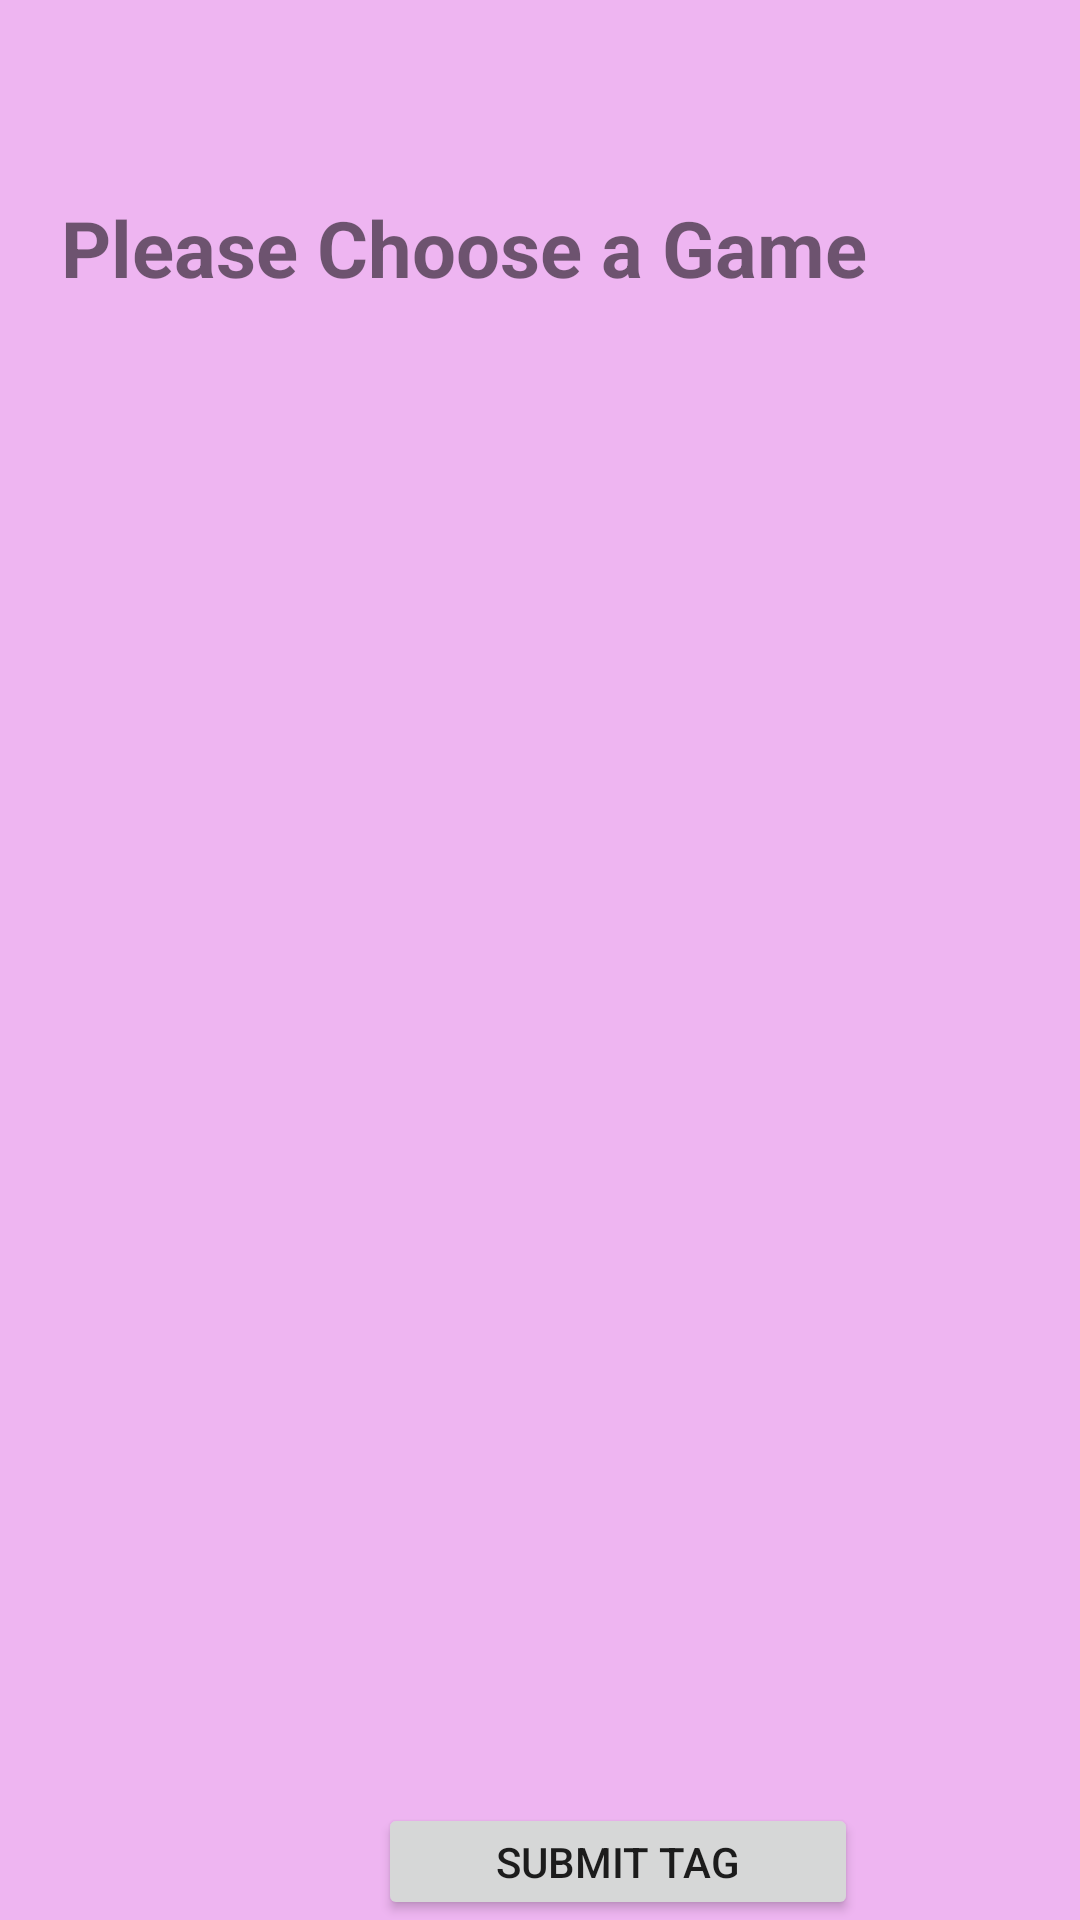

Produce the Android XML layout that renders to this screen, including the resource entries it uses.
<!-- AndroidManifest.xml: application theme Theme.PROJECTVIOLET -->
<!-- res/layout/activity_attach_game_tag.xml -->
<?xml version="1.0" encoding="utf-8"?>
<RelativeLayout
    xmlns:android="http://schemas.android.com/apk/res/android"
    xmlns:app="http://schemas.android.com/apk/res-auto"
    xmlns:tools="http://schemas.android.com/tools"
    android:layout_width="match_parent"
    android:layout_height="match_parent"
    android:background="#EEB5F1"
    tools:context=".AttachGameTagActivity">

    <androidx.recyclerview.widget.RecyclerView
        android:id="@+id/rvChooseGameTag"
        android:layout_width="387dp"
        android:layout_height="470dp"
        android:layout_alignParentStart="true"
        android:layout_alignParentTop="true"
        android:layout_alignParentBottom="true"
        android:layout_marginStart="17dp"
        android:layout_marginTop="141dp"
        android:layout_marginEnd="15dp"
        android:layout_marginBottom="93dp"
        tools:layout_editor_absoluteX="2dp"
        tools:layout_editor_absoluteY="233dp" />

    <TextView
        android:id="@+id/tvChooseTag"
        android:layout_width="wrap_content"
        android:layout_height="wrap_content"
        android:layout_alignParentTop="true"
        android:layout_alignParentEnd="true"
        android:layout_marginTop="65dp"
        android:layout_marginEnd="71dp"
        android:text="Please Choose a Game"
        android:textSize="26sp"
        android:textStyle="bold" />

    <Button
        android:id="@+id/btnChooseTag"
        android:layout_width="160dp"
        android:layout_height="wrap_content"
        android:layout_below="@+id/rvChooseGameTag"
        android:layout_alignParentStart="true"
        android:layout_alignParentTop="true"
        android:layout_marginStart="126dp"
        android:layout_marginTop="601dp"
        android:text="Submit Tag" />
</RelativeLayout>
<!-- resources referenced by this layout -->
<resources>
  <style name="Theme.PROJECTVIOLET" parent="Theme.MaterialComponents.DayNight.DarkActionBar">
          
          <item name="colorPrimary">@color/purple_500</item>
          <item name="colorPrimaryVariant">@color/purple_700</item>
          <item name="colorOnPrimary">@color/white</item>
          
          <item name="colorSecondary">@color/teal_200</item>
          <item name="colorSecondaryVariant">@color/teal_700</item>
          <item name="colorOnSecondary">@color/black</item>
          
          <item name="android:statusBarColor" tools:targetApi="l">?attr/colorPrimaryVariant</item>
          
      </style>
  <color name="purple_500">#9300EE</color>
  <color name="purple_700">#7400B3</color>
  <color name="white">#FFFFFFFF</color>
  <color name="teal_200">#FF03DAC5</color>
  <color name="teal_700">#FF018786</color>
  <color name="black">#FF000000</color>
</resources>
